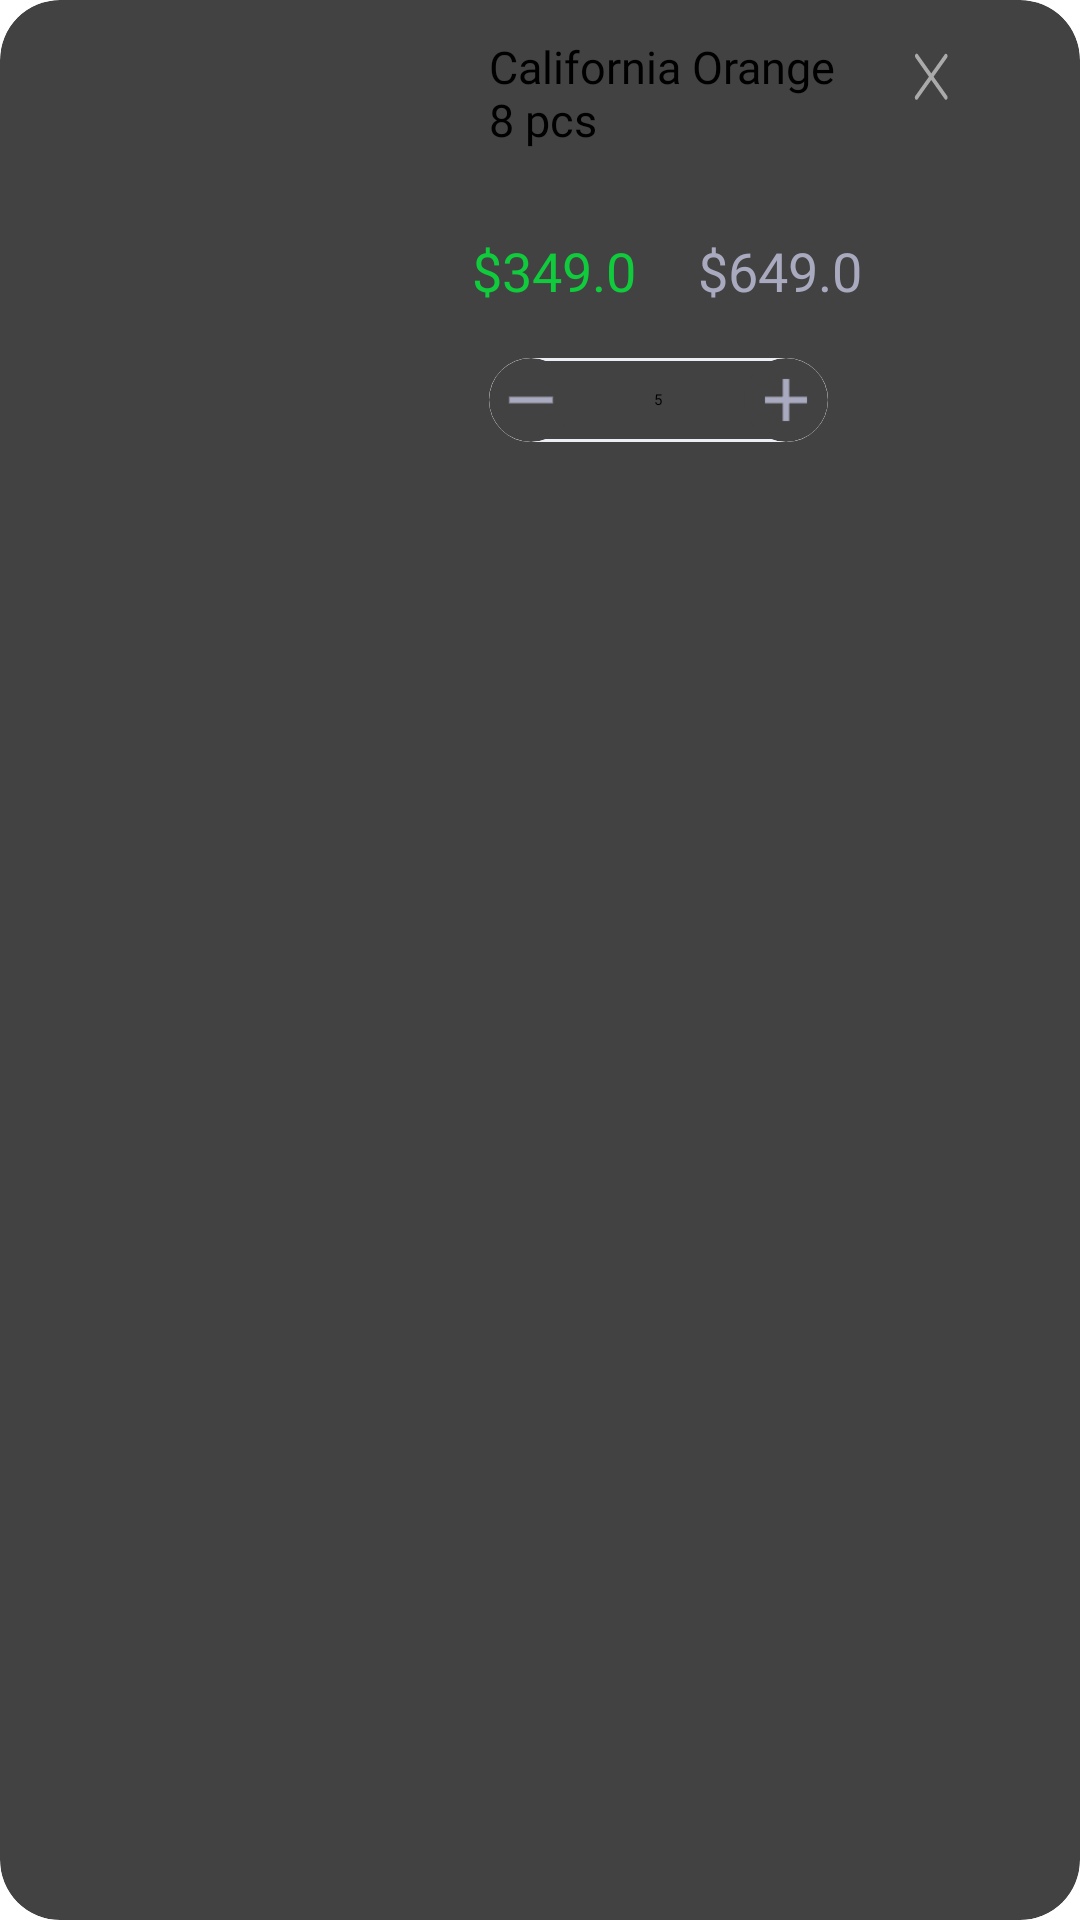

Here is an Android app screen rendered from its layout file. Give the layout XML and the strings, colors and styles it references.
<!-- AndroidManifest.xml: application theme Theme.AnimatedSplash.MySplash -->
<!-- res/layout/single_item_product_cart.xml -->
<?xml version="1.0" encoding="utf-8"?>
<androidx.cardview.widget.CardView xmlns:android="http://schemas.android.com/apk/res/android"
    xmlns:tools="http://schemas.android.com/tools"
    android:layout_width="300dp"
    android:layout_height="180dp"
    android:layout_marginStart="5dp"
    android:layout_marginEnd="5dp"
    android:layout_marginTop="15dp"
    xmlns:app="http://schemas.android.com/apk/res-auto"
    app:cardElevation="5dp"
    android:layout_marginBottom="20dp"
    app:cardCornerRadius="20dp">

    <LinearLayout
        android:layout_width="match_parent"
        android:layout_height="wrap_content"
        android:weightSum="2"
        android:orientation="horizontal">

        <ImageView
            android:id="@+id/productCartImg"
            android:layout_width="120dp"
            android:layout_height="match_parent"
            android:layout_weight="1"
            android:scaleType="fitXY" />

        <androidx.constraintlayout.widget.ConstraintLayout
            android:layout_width="180dp"
            android:layout_height="match_parent">

            <TextView
                android:id="@+id/productCartTittle"
                android:layout_width="120dp"
                android:layout_height="wrap_content"
                android:layout_marginTop="12dp"
                android:fontFamily="@font/lato_bold"
                android:text="California Orange 8 pcs"
                android:textSize="15sp"
                app:layout_constraintEnd_toEndOf="parent"
                app:layout_constraintHorizontal_bias="0.216"
                app:layout_constraintStart_toStartOf="parent"
                app:layout_constraintTop_toTopOf="parent" />

            <TextView
                android:id="@+id/productCartPrice"
                android:layout_width="wrap_content"
                android:layout_height="wrap_content"
                android:layout_marginStart="28dp"
                android:layout_marginTop="28dp"
                android:layout_marginEnd="139dp"
                android:fontFamily="@font/khand"
                android:text="$349.0"
                android:textColor="#10CB3C"
                android:textSize="18sp"
                app:layout_constraintEnd_toEndOf="parent"
                app:layout_constraintStart_toStartOf="parent"
                app:layout_constraintTop_toBottomOf="@+id/productCartTittle" />

            <TextView
                android:id="@+id/textView12"
                android:layout_width="wrap_content"
                android:layout_height="wrap_content"
                android:layout_marginTop="28dp"
                android:fontFamily="@font/khand"
                android:text="$649.0"
                android:textColor="#A9AABF"
                android:textSize="18sp"
                app:layout_constraintEnd_toEndOf="parent"
                app:layout_constraintHorizontal_bias="0.325"
                app:layout_constraintStart_toEndOf="@+id/productCartPrice"
                app:layout_constraintTop_toBottomOf="@+id/productCartTittle" />

            <ImageView
                android:id="@+id/CartRemoveBtn"
                android:layout_width="12dp"
                android:layout_height="17dp"
                android:layout_marginTop="16dp"
                android:layout_marginBottom="153dp"
                android:background="@drawable/close"
                app:layout_constraintBottom_toBottomOf="parent"
                app:layout_constraintEnd_toEndOf="parent"
                app:layout_constraintHorizontal_bias="0.919"
                app:layout_constraintStart_toStartOf="parent"
                app:layout_constraintTop_toTopOf="parent" />

            <TextView
                android:id="@+id/CartQuantity"
                android:layout_width="113dp"
                android:layout_height="28dp"
                android:layout_marginStart="28dp"
                android:layout_marginTop="17dp"
                android:layout_marginEnd="69dp"
                android:layout_marginBottom="40dp"
                android:background="@drawable/product_cart_quantity_bg"
                android:gravity="center"
                android:paddingStart="50dp"
                android:paddingEnd="50dp"
                android:text="5"
                app:layout_constraintBottom_toBottomOf="parent"
                app:layout_constraintEnd_toEndOf="parent"
                app:layout_constraintStart_toStartOf="parent"
                app:layout_constraintTop_toBottomOf="@+id/productCartPrice" />

            <androidx.cardview.widget.CardView
                android:id="@+id/decreaseCart"
                android:layout_width="28dp"
                android:layout_height="28dp"
                android:background="@drawable/add_to_cart_bg"
                app:cardCornerRadius="20dp"
                app:cardElevation="5dp"
                app:layout_constraintBottom_toBottomOf="parent"
                app:layout_constraintStart_toStartOf="@+id/CartQuantity"
                app:layout_constraintTop_toTopOf="@+id/CartQuantity"
                app:layout_constraintVertical_bias="0.0">
                <TextView
                    android:layout_width="wrap_content"
                    android:layout_height="wrap_content"
                    android:background="@drawable/remove" />


            </androidx.cardview.widget.CardView>

            <androidx.cardview.widget.CardView
                android:id="@+id/increaseCart"
                android:layout_width="28dp"
                android:layout_height="28dp"
                android:layout_marginTop="17dp"
                android:layout_marginBottom="40dp"
                android:background="@drawable/add_to_cart_bg"
                app:cardCornerRadius="20dp"
                app:cardElevation="5dp"
                app:layout_constraintBottom_toBottomOf="parent"
                app:layout_constraintEnd_toEndOf="@+id/CartQuantity"
                app:layout_constraintHorizontal_bias="1.0"
                app:layout_constraintStart_toEndOf="@+id/decreaseCart"
                app:layout_constraintTop_toBottomOf="@+id/textView12">

                <TextView
                    android:layout_width="wrap_content"
                    android:layout_height="wrap_content"
                    android:background="@drawable/plus_smaller"/>


            </androidx.cardview.widget.CardView>


        </androidx.constraintlayout.widget.ConstraintLayout>
    </LinearLayout>

</androidx.cardview.widget.CardView>
<!-- resources referenced by this layout -->
<resources>
  <!-- drawable add_to_cart_bg (drawable) -->
  <?xml version="1.0" encoding="utf-8"?>
  <shape android:shape="oval" xmlns:android="http://schemas.android.com/apk/res/android">
      <solid android:color="@color/white"/>
      <size android:height="35dp" android:width="35dp"/>
  </shape>
  <!-- drawable close (drawable) -->
  <vector xmlns:android="http://schemas.android.com/apk/res/android"
      android:width="11dp"
      android:height="11dp"
      android:viewportWidth="11"
      android:viewportHeight="11">
    <path
        android:pathData="M6.29,5.758L10.403,1.671C10.45,1.624 10.487,1.57 10.512,1.509C10.538,1.448 10.551,1.383 10.551,1.318C10.551,1.252 10.538,1.187 10.512,1.126C10.487,1.066 10.45,1.011 10.403,0.965C10.308,0.871 10.18,0.819 10.047,0.819C9.913,0.819 9.786,0.871 9.691,0.965L5.585,5.049L1.442,0.905C1.346,0.821 1.221,0.777 1.093,0.781C0.966,0.786 0.845,0.838 0.754,0.928C0.664,1.018 0.611,1.14 0.607,1.267C0.602,1.395 0.646,1.519 0.73,1.616L4.87,5.757L0.715,9.893C0.668,9.939 0.631,9.994 0.605,10.054C0.58,10.115 0.567,10.18 0.567,10.245C0.567,10.311 0.58,10.376 0.605,10.437C0.631,10.497 0.668,10.552 0.715,10.598C0.81,10.692 0.937,10.745 1.071,10.745C1.204,10.745 1.332,10.692 1.427,10.598L5.578,6.469L9.706,10.592C9.801,10.686 9.93,10.739 10.063,10.739C10.197,10.739 10.325,10.685 10.42,10.59C10.514,10.496 10.567,10.367 10.567,10.233C10.567,10.1 10.514,9.971 10.419,9.877L6.29,5.758Z"
        android:fillColor="#ABAAAA"/>
  </vector>
  <!-- drawable plus_smaller: png bitmap (drawable, 381 bytes) -->
  <!-- drawable product_cart_quantity_bg (drawable) -->
  <?xml version="1.0" encoding="utf-8"?>
  <shape xmlns:android="http://schemas.android.com/apk/res/android">
  
      <corners android:radius="30dp"/>
      <stroke android:color="#EDEEF5" android:width="1dp"/>
  
  </shape>
  <!-- drawable remove: png bitmap (drawable, 326 bytes) -->
  <style name="Theme.AnimatedSplash.MySplash" parent="Theme.SplashScreen">
          <item name="android:windowSplashScreenBackground">#088DF9</item>
          <item name="windowSplashScreenAnimatedIcon">@drawable/avd_splash_screen</item>
          <item name="android:windowSplashScreenAnimationDuration">1000</item>
          <item name="postSplashScreenTheme">@style/Theme.NopStationCart</item>
  
      </style>
  <color name="white">#FFFFFFFF</color>
  <!-- drawable avd_splash_screen: vector/xml drawable (drawable, 16732 chars, omitted) -->
  <style name="Theme.NopStationCart" parent="Base.Theme.NopStationCart">
          
          <item name="android:navigationBarColor">@android:color/transparent</item>
          <item name="android:statusBarColor">@android:color/transparent</item>
          <item name="android:windowLightStatusBar">?attr/isLightTheme</item>
      </style>
</resources>
